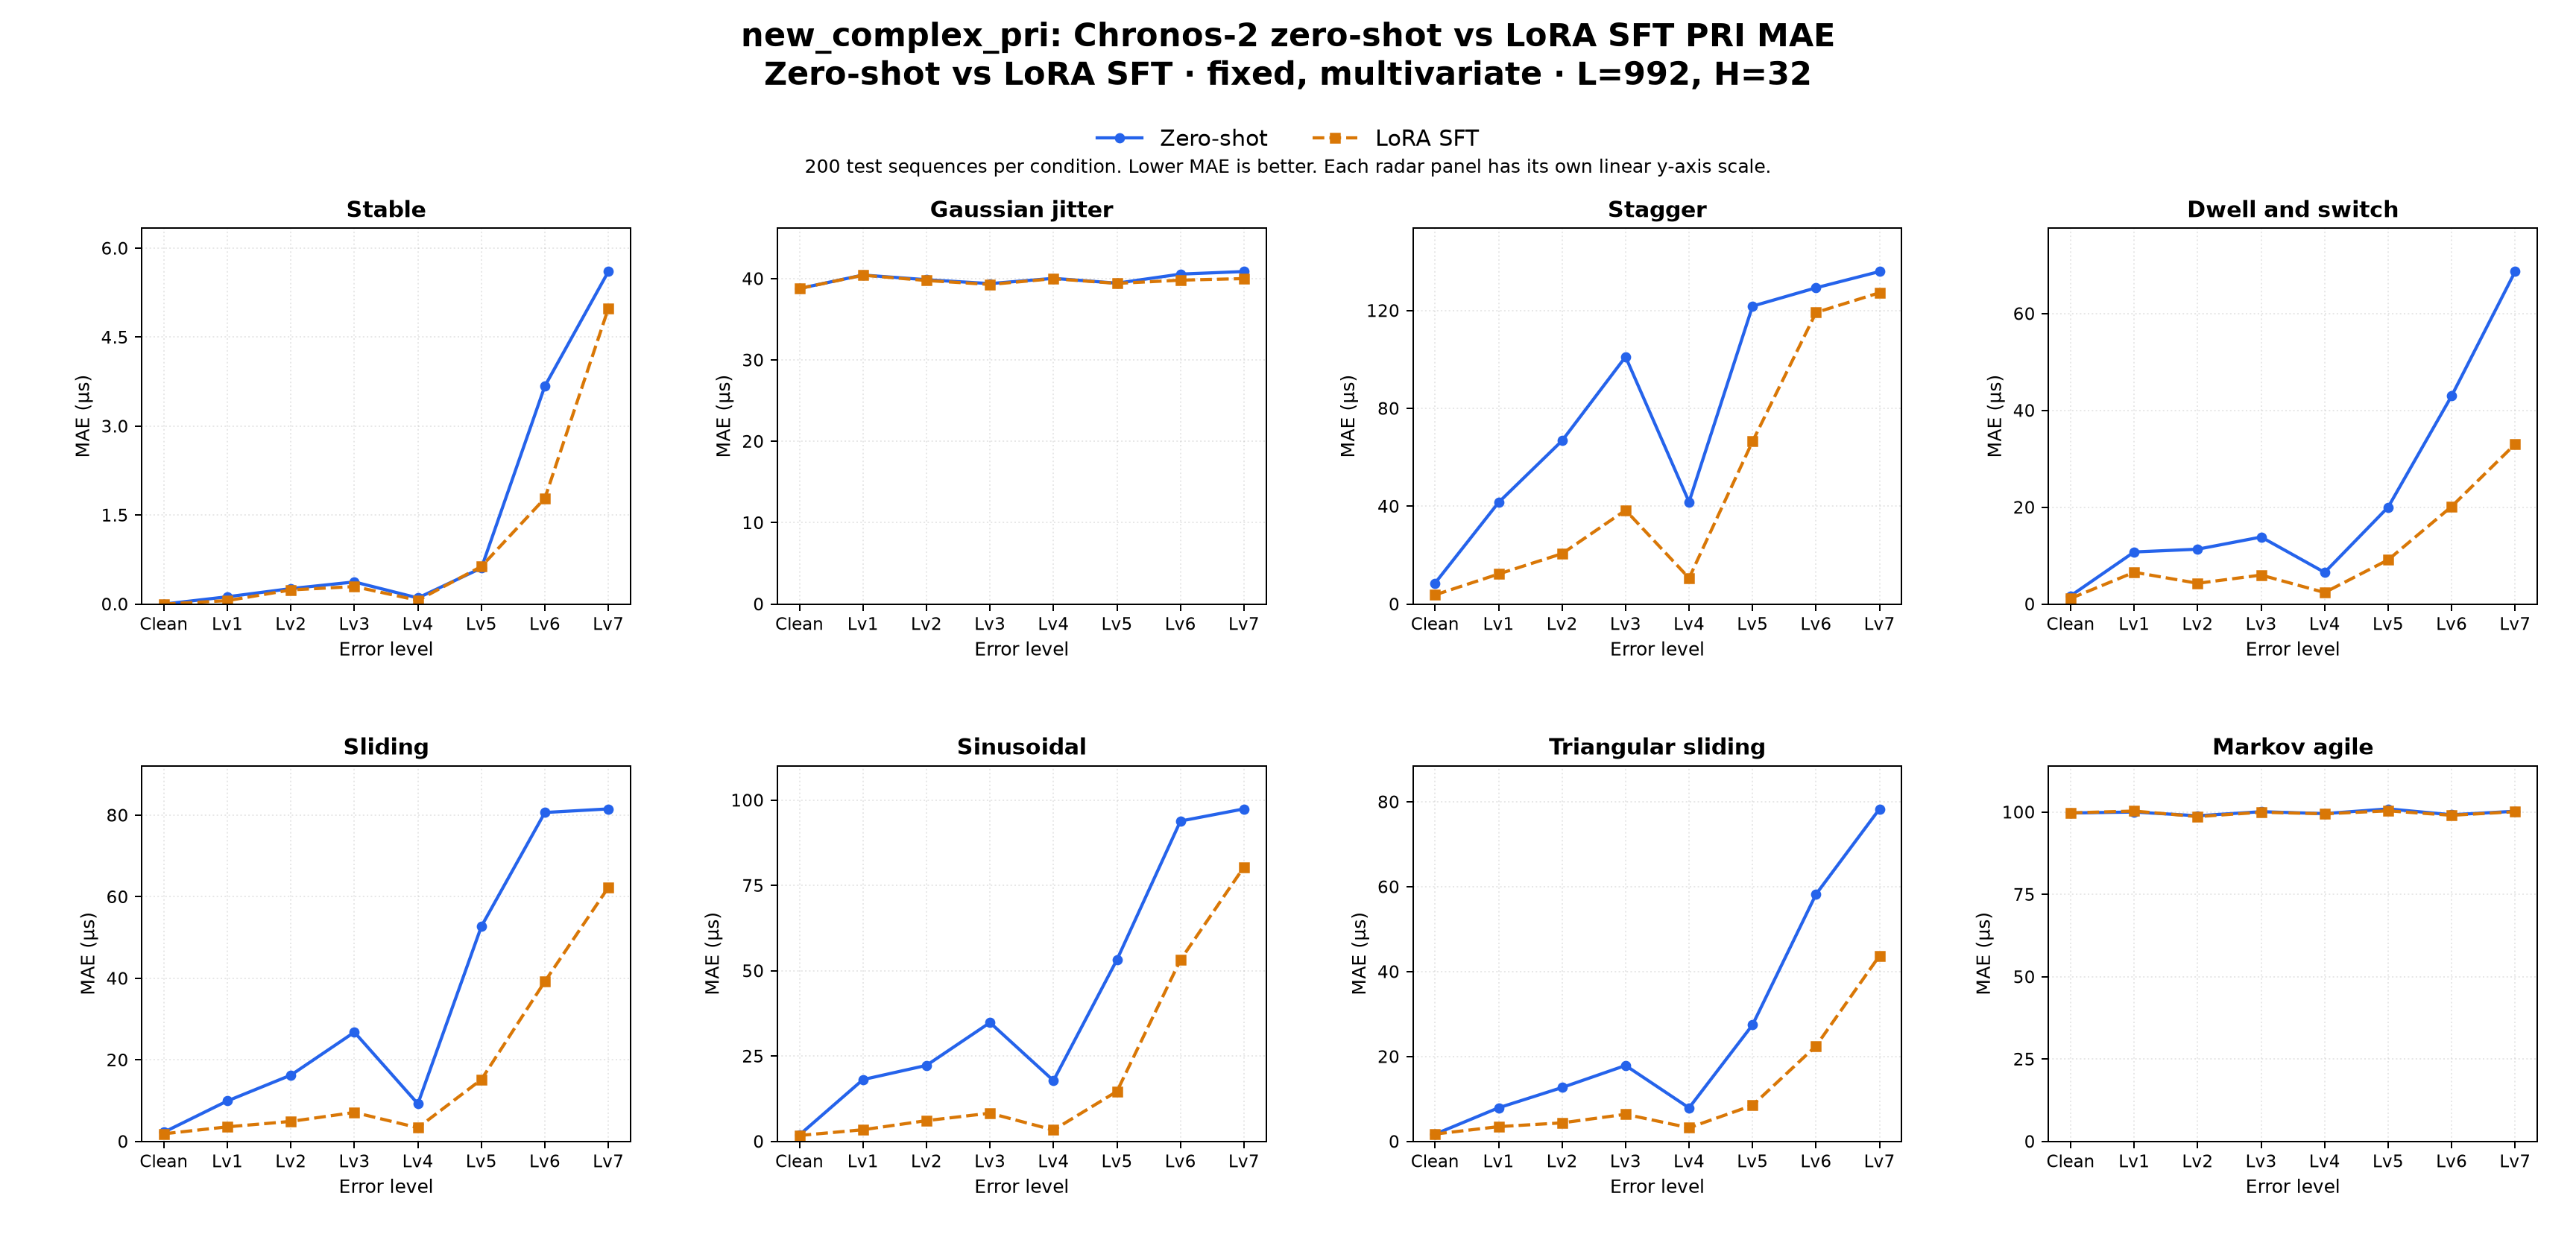

Source data for this figure (header and first rows):
dataset_family, comparison, regime_label, task, target, context_len, horizon, held_setting, profile, radar_type, error_level, left_label, right_label, mae_left, mae_right, delta_right_minus_left, unit, test_sequences_each
new_complex_pri, zero_shot_vs_sft, zero-shot vs LoRA SFT, multivariate, PRI, 992, 32, fixed, multivariate, fixed, stable, clean, Zero-shot, LoRA SFT, 0.0, 0.0, 0.0, us, 200
new_complex_pri, zero_shot_vs_sft, zero-shot vs LoRA SFT, multivariate, PRI, 992, 32, fixed, multivariate, fixed, stable, error_lv1, Zero-shot, LoRA SFT, 0.123, 0.05835, -0.0647, us, 200
new_complex_pri, zero_shot_vs_sft, zero-shot vs LoRA SFT, multivariate, PRI, 992, 32, fixed, multivariate, fixed, stable, error_lv2, Zero-shot, LoRA SFT, 0.261, 0.2387, -0.02232, us, 200
new_complex_pri, zero_shot_vs_sft, zero-shot vs LoRA SFT, multivariate, PRI, 992, 32, fixed, multivariate, fixed, stable, error_lv3, Zero-shot, LoRA SFT, 0.3732, 0.2957, -0.07755, us, 200
new_complex_pri, zero_shot_vs_sft, zero-shot vs LoRA SFT, multivariate, PRI, 992, 32, fixed, multivariate, fixed, stable, error_lv4, Zero-shot, LoRA SFT, 0.1033, 0.0628, -0.04054, us, 200
new_complex_pri, zero_shot_vs_sft, zero-shot vs LoRA SFT, multivariate, PRI, 992, 32, fixed, multivariate, fixed, stable, error_lv5, Zero-shot, LoRA SFT, 0.6075, 0.6338, 0.02632, us, 200
new_complex_pri, zero_shot_vs_sft, zero-shot vs LoRA SFT, multivariate, PRI, 992, 32, fixed, multivariate, fixed, stable, error_lv6, Zero-shot, LoRA SFT, 3.676, 1.784, -1.892, us, 200
new_complex_pri, zero_shot_vs_sft, zero-shot vs LoRA SFT, multivariate, PRI, 992, 32, fixed, multivariate, fixed, stable, error_lv7, Zero-shot, LoRA SFT, 5.607, 4.986, -0.6209, us, 200
new_complex_pri, zero_shot_vs_sft, zero-shot vs LoRA SFT, multivariate, PRI, 992, 32, fixed, multivariate, fixed, jitter, clean, Zero-shot, LoRA SFT, 38.78, 38.78, -0.00425, us, 200
new_complex_pri, zero_shot_vs_sft, zero-shot vs LoRA SFT, multivariate, PRI, 992, 32, fixed, multivariate, fixed, jitter, error_lv1, Zero-shot, LoRA SFT, 40.44, 40.42, -0.02219, us, 200
new_complex_pri, zero_shot_vs_sft, zero-shot vs LoRA SFT, multivariate, PRI, 992, 32, fixed, multivariate, fixed, jitter, error_lv2, Zero-shot, LoRA SFT, 39.86, 39.76, -0.09807, us, 200
new_complex_pri, zero_shot_vs_sft, zero-shot vs LoRA SFT, multivariate, PRI, 992, 32, fixed, multivariate, fixed, jitter, error_lv3, Zero-shot, LoRA SFT, 39.38, 39.28, -0.104, us, 200
new_complex_pri, zero_shot_vs_sft, zero-shot vs LoRA SFT, multivariate, PRI, 992, 32, fixed, multivariate, fixed, jitter, error_lv4, Zero-shot, LoRA SFT, 40.03, 39.99, -0.0376, us, 200
new_complex_pri, zero_shot_vs_sft, zero-shot vs LoRA SFT, multivariate, PRI, 992, 32, fixed, multivariate, fixed, jitter, error_lv5, Zero-shot, LoRA SFT, 39.44, 39.41, -0.02862, us, 200
new_complex_pri, zero_shot_vs_sft, zero-shot vs LoRA SFT, multivariate, PRI, 992, 32, fixed, multivariate, fixed, jitter, error_lv6, Zero-shot, LoRA SFT, 40.55, 39.81, -0.7441, us, 200
new_complex_pri, zero_shot_vs_sft, zero-shot vs LoRA SFT, multivariate, PRI, 992, 32, fixed, multivariate, fixed, jitter, error_lv7, Zero-shot, LoRA SFT, 40.87, 40, -0.8687, us, 200
new_complex_pri, zero_shot_vs_sft, zero-shot vs LoRA SFT, multivariate, PRI, 992, 32, fixed, multivariate, fixed, stagger, clean, Zero-shot, LoRA SFT, 8.575, 3.763, -4.812, us, 200
new_complex_pri, zero_shot_vs_sft, zero-shot vs LoRA SFT, multivariate, PRI, 992, 32, fixed, multivariate, fixed, stagger, error_lv1, Zero-shot, LoRA SFT, 41.55, 12.29, -29.25, us, 200
new_complex_pri, zero_shot_vs_sft, zero-shot vs LoRA SFT, multivariate, PRI, 992, 32, fixed, multivariate, fixed, stagger, error_lv2, Zero-shot, LoRA SFT, 66.78, 20.61, -46.17, us, 200
new_complex_pri, zero_shot_vs_sft, zero-shot vs LoRA SFT, multivariate, PRI, 992, 32, fixed, multivariate, fixed, stagger, error_lv3, Zero-shot, LoRA SFT, 101.1, 38.37, -62.74, us, 200
new_complex_pri, zero_shot_vs_sft, zero-shot vs LoRA SFT, multivariate, PRI, 992, 32, fixed, multivariate, fixed, stagger, error_lv4, Zero-shot, LoRA SFT, 41.76, 10.62, -31.14, us, 200
new_complex_pri, zero_shot_vs_sft, zero-shot vs LoRA SFT, multivariate, PRI, 992, 32, fixed, multivariate, fixed, stagger, error_lv5, Zero-shot, LoRA SFT, 121.8, 66.48, -55.32, us, 200
new_complex_pri, zero_shot_vs_sft, zero-shot vs LoRA SFT, multivariate, PRI, 992, 32, fixed, multivariate, fixed, stagger, error_lv6, Zero-shot, LoRA SFT, 129.3, 119.2, -10.09, us, 200
new_complex_pri, zero_shot_vs_sft, zero-shot vs LoRA SFT, multivariate, PRI, 992, 32, fixed, multivariate, fixed, stagger, error_lv7, Zero-shot, LoRA SFT, 136, 127.3, -8.667, us, 200
new_complex_pri, zero_shot_vs_sft, zero-shot vs LoRA SFT, multivariate, PRI, 992, 32, fixed, multivariate, fixed, dwell_and_switch, clean, Zero-shot, LoRA SFT, 1.712, 1.166, -0.5469, us, 200
new_complex_pri, zero_shot_vs_sft, zero-shot vs LoRA SFT, multivariate, PRI, 992, 32, fixed, multivariate, fixed, dwell_and_switch, error_lv1, Zero-shot, LoRA SFT, 10.76, 6.573, -4.188, us, 200
new_complex_pri, zero_shot_vs_sft, zero-shot vs LoRA SFT, multivariate, PRI, 992, 32, fixed, multivariate, fixed, dwell_and_switch, error_lv2, Zero-shot, LoRA SFT, 11.34, 4.295, -7.042, us, 200
new_complex_pri, zero_shot_vs_sft, zero-shot vs LoRA SFT, multivariate, PRI, 992, 32, fixed, multivariate, fixed, dwell_and_switch, error_lv3, Zero-shot, LoRA SFT, 13.85, 5.993, -7.856, us, 200
new_complex_pri, zero_shot_vs_sft, zero-shot vs LoRA SFT, multivariate, PRI, 992, 32, fixed, multivariate, fixed, dwell_and_switch, error_lv4, Zero-shot, LoRA SFT, 6.54, 2.386, -4.153, us, 200
new_complex_pri, zero_shot_vs_sft, zero-shot vs LoRA SFT, multivariate, PRI, 992, 32, fixed, multivariate, fixed, dwell_and_switch, error_lv5, Zero-shot, LoRA SFT, 20.02, 9.138, -10.88, us, 200
new_complex_pri, zero_shot_vs_sft, zero-shot vs LoRA SFT, multivariate, PRI, 992, 32, fixed, multivariate, fixed, dwell_and_switch, error_lv6, Zero-shot, LoRA SFT, 43.01, 20.16, -22.85, us, 200
new_complex_pri, zero_shot_vs_sft, zero-shot vs LoRA SFT, multivariate, PRI, 992, 32, fixed, multivariate, fixed, dwell_and_switch, error_lv7, Zero-shot, LoRA SFT, 68.69, 33.04, -35.65, us, 200
new_complex_pri, zero_shot_vs_sft, zero-shot vs LoRA SFT, multivariate, PRI, 992, 32, fixed, multivariate, fixed, sliding, clean, Zero-shot, LoRA SFT, 2.272, 1.88, -0.3921, us, 200
new_complex_pri, zero_shot_vs_sft, zero-shot vs LoRA SFT, multivariate, PRI, 992, 32, fixed, multivariate, fixed, sliding, error_lv1, Zero-shot, LoRA SFT, 9.936, 3.584, -6.352, us, 200
new_complex_pri, zero_shot_vs_sft, zero-shot vs LoRA SFT, multivariate, PRI, 992, 32, fixed, multivariate, fixed, sliding, error_lv2, Zero-shot, LoRA SFT, 16.27, 4.918, -11.35, us, 200
new_complex_pri, zero_shot_vs_sft, zero-shot vs LoRA SFT, multivariate, PRI, 992, 32, fixed, multivariate, fixed, sliding, error_lv3, Zero-shot, LoRA SFT, 26.79, 7.119, -19.67, us, 200
new_complex_pri, zero_shot_vs_sft, zero-shot vs LoRA SFT, multivariate, PRI, 992, 32, fixed, multivariate, fixed, sliding, error_lv4, Zero-shot, LoRA SFT, 9.228, 3.365, -5.863, us, 200
new_complex_pri, zero_shot_vs_sft, zero-shot vs LoRA SFT, multivariate, PRI, 992, 32, fixed, multivariate, fixed, sliding, error_lv5, Zero-shot, LoRA SFT, 52.73, 15.18, -37.55, us, 200
new_complex_pri, zero_shot_vs_sft, zero-shot vs LoRA SFT, multivariate, PRI, 992, 32, fixed, multivariate, fixed, sliding, error_lv6, Zero-shot, LoRA SFT, 80.66, 39.23, -41.43, us, 200
new_complex_pri, zero_shot_vs_sft, zero-shot vs LoRA SFT, multivariate, PRI, 992, 32, fixed, multivariate, fixed, sliding, error_lv7, Zero-shot, LoRA SFT, 81.55, 62.3, -19.24, us, 200
new_complex_pri, zero_shot_vs_sft, zero-shot vs LoRA SFT, multivariate, PRI, 992, 32, fixed, multivariate, fixed, sinusoidal, clean, Zero-shot, LoRA SFT, 1.933, 1.752, -0.1804, us, 200
new_complex_pri, zero_shot_vs_sft, zero-shot vs LoRA SFT, multivariate, PRI, 992, 32, fixed, multivariate, fixed, sinusoidal, error_lv1, Zero-shot, LoRA SFT, 18.12, 3.433, -14.69, us, 200
new_complex_pri, zero_shot_vs_sft, zero-shot vs LoRA SFT, multivariate, PRI, 992, 32, fixed, multivariate, fixed, sinusoidal, error_lv2, Zero-shot, LoRA SFT, 22.29, 6.104, -16.19, us, 200
new_complex_pri, zero_shot_vs_sft, zero-shot vs LoRA SFT, multivariate, PRI, 992, 32, fixed, multivariate, fixed, sinusoidal, error_lv3, Zero-shot, LoRA SFT, 34.83, 8.283, -26.55, us, 200
new_complex_pri, zero_shot_vs_sft, zero-shot vs LoRA SFT, multivariate, PRI, 992, 32, fixed, multivariate, fixed, sinusoidal, error_lv4, Zero-shot, LoRA SFT, 17.82, 3.346, -14.47, us, 200
new_complex_pri, zero_shot_vs_sft, zero-shot vs LoRA SFT, multivariate, PRI, 992, 32, fixed, multivariate, fixed, sinusoidal, error_lv5, Zero-shot, LoRA SFT, 53.26, 14.67, -38.58, us, 200
new_complex_pri, zero_shot_vs_sft, zero-shot vs LoRA SFT, multivariate, PRI, 992, 32, fixed, multivariate, fixed, sinusoidal, error_lv6, Zero-shot, LoRA SFT, 93.88, 53.2, -40.68, us, 200
new_complex_pri, zero_shot_vs_sft, zero-shot vs LoRA SFT, multivariate, PRI, 992, 32, fixed, multivariate, fixed, sinusoidal, error_lv7, Zero-shot, LoRA SFT, 97.44, 80.41, -17.03, us, 200
new_complex_pri, zero_shot_vs_sft, zero-shot vs LoRA SFT, multivariate, PRI, 992, 32, fixed, multivariate, fixed, triangular_sliding, clean, Zero-shot, LoRA SFT, 1.723, 1.748, 0.02476, us, 200
new_complex_pri, zero_shot_vs_sft, zero-shot vs LoRA SFT, multivariate, PRI, 992, 32, fixed, multivariate, fixed, triangular_sliding, error_lv1, Zero-shot, LoRA SFT, 7.929, 3.49, -4.438, us, 200
new_complex_pri, zero_shot_vs_sft, zero-shot vs LoRA SFT, multivariate, PRI, 992, 32, fixed, multivariate, fixed, triangular_sliding, error_lv2, Zero-shot, LoRA SFT, 12.7, 4.381, -8.322, us, 200
new_complex_pri, zero_shot_vs_sft, zero-shot vs LoRA SFT, multivariate, PRI, 992, 32, fixed, multivariate, fixed, triangular_sliding, error_lv3, Zero-shot, LoRA SFT, 17.9, 6.397, -11.5, us, 200
new_complex_pri, zero_shot_vs_sft, zero-shot vs LoRA SFT, multivariate, PRI, 992, 32, fixed, multivariate, fixed, triangular_sliding, error_lv4, Zero-shot, LoRA SFT, 7.91, 3.222, -4.688, us, 200
new_complex_pri, zero_shot_vs_sft, zero-shot vs LoRA SFT, multivariate, PRI, 992, 32, fixed, multivariate, fixed, triangular_sliding, error_lv5, Zero-shot, LoRA SFT, 27.47, 8.512, -18.96, us, 200
new_complex_pri, zero_shot_vs_sft, zero-shot vs LoRA SFT, multivariate, PRI, 992, 32, fixed, multivariate, fixed, triangular_sliding, error_lv6, Zero-shot, LoRA SFT, 58.25, 22.5, -35.75, us, 200
new_complex_pri, zero_shot_vs_sft, zero-shot vs LoRA SFT, multivariate, PRI, 992, 32, fixed, multivariate, fixed, triangular_sliding, error_lv7, Zero-shot, LoRA SFT, 78.34, 43.76, -34.58, us, 200
new_complex_pri, zero_shot_vs_sft, zero-shot vs LoRA SFT, multivariate, PRI, 992, 32, fixed, multivariate, fixed, markov_agile, clean, Zero-shot, LoRA SFT, 99.73, 99.76, 0.02686, us, 200
new_complex_pri, zero_shot_vs_sft, zero-shot vs LoRA SFT, multivariate, PRI, 992, 32, fixed, multivariate, fixed, markov_agile, error_lv1, Zero-shot, LoRA SFT, 100, 100.3, 0.2949, us, 200
new_complex_pri, zero_shot_vs_sft, zero-shot vs LoRA SFT, multivariate, PRI, 992, 32, fixed, multivariate, fixed, markov_agile, error_lv2, Zero-shot, LoRA SFT, 98.88, 98.63, -0.2501, us, 200
new_complex_pri, zero_shot_vs_sft, zero-shot vs LoRA SFT, multivariate, PRI, 992, 32, fixed, multivariate, fixed, markov_agile, error_lv3, Zero-shot, LoRA SFT, 100.1, 99.96, -0.1636, us, 200
... 4 more rows
